Dataset: data (GitHub, sujankunku/AI_INTERNSHIP_VIT_2023). Classes: crack, non-crack.

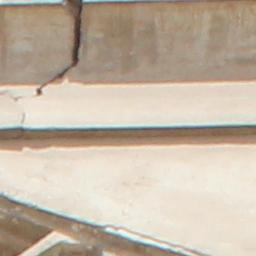
Label: crack

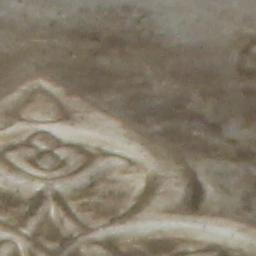
Label: non-crack

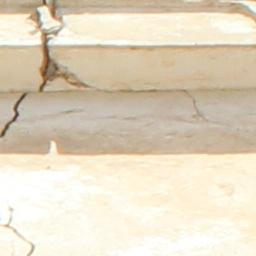
Label: crack

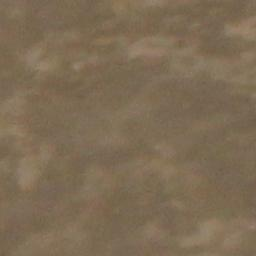
Label: non-crack

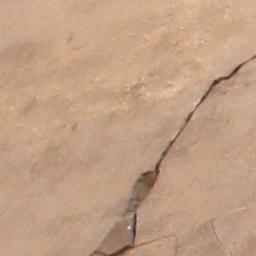
Label: crack

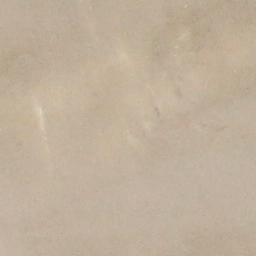
Label: non-crack
